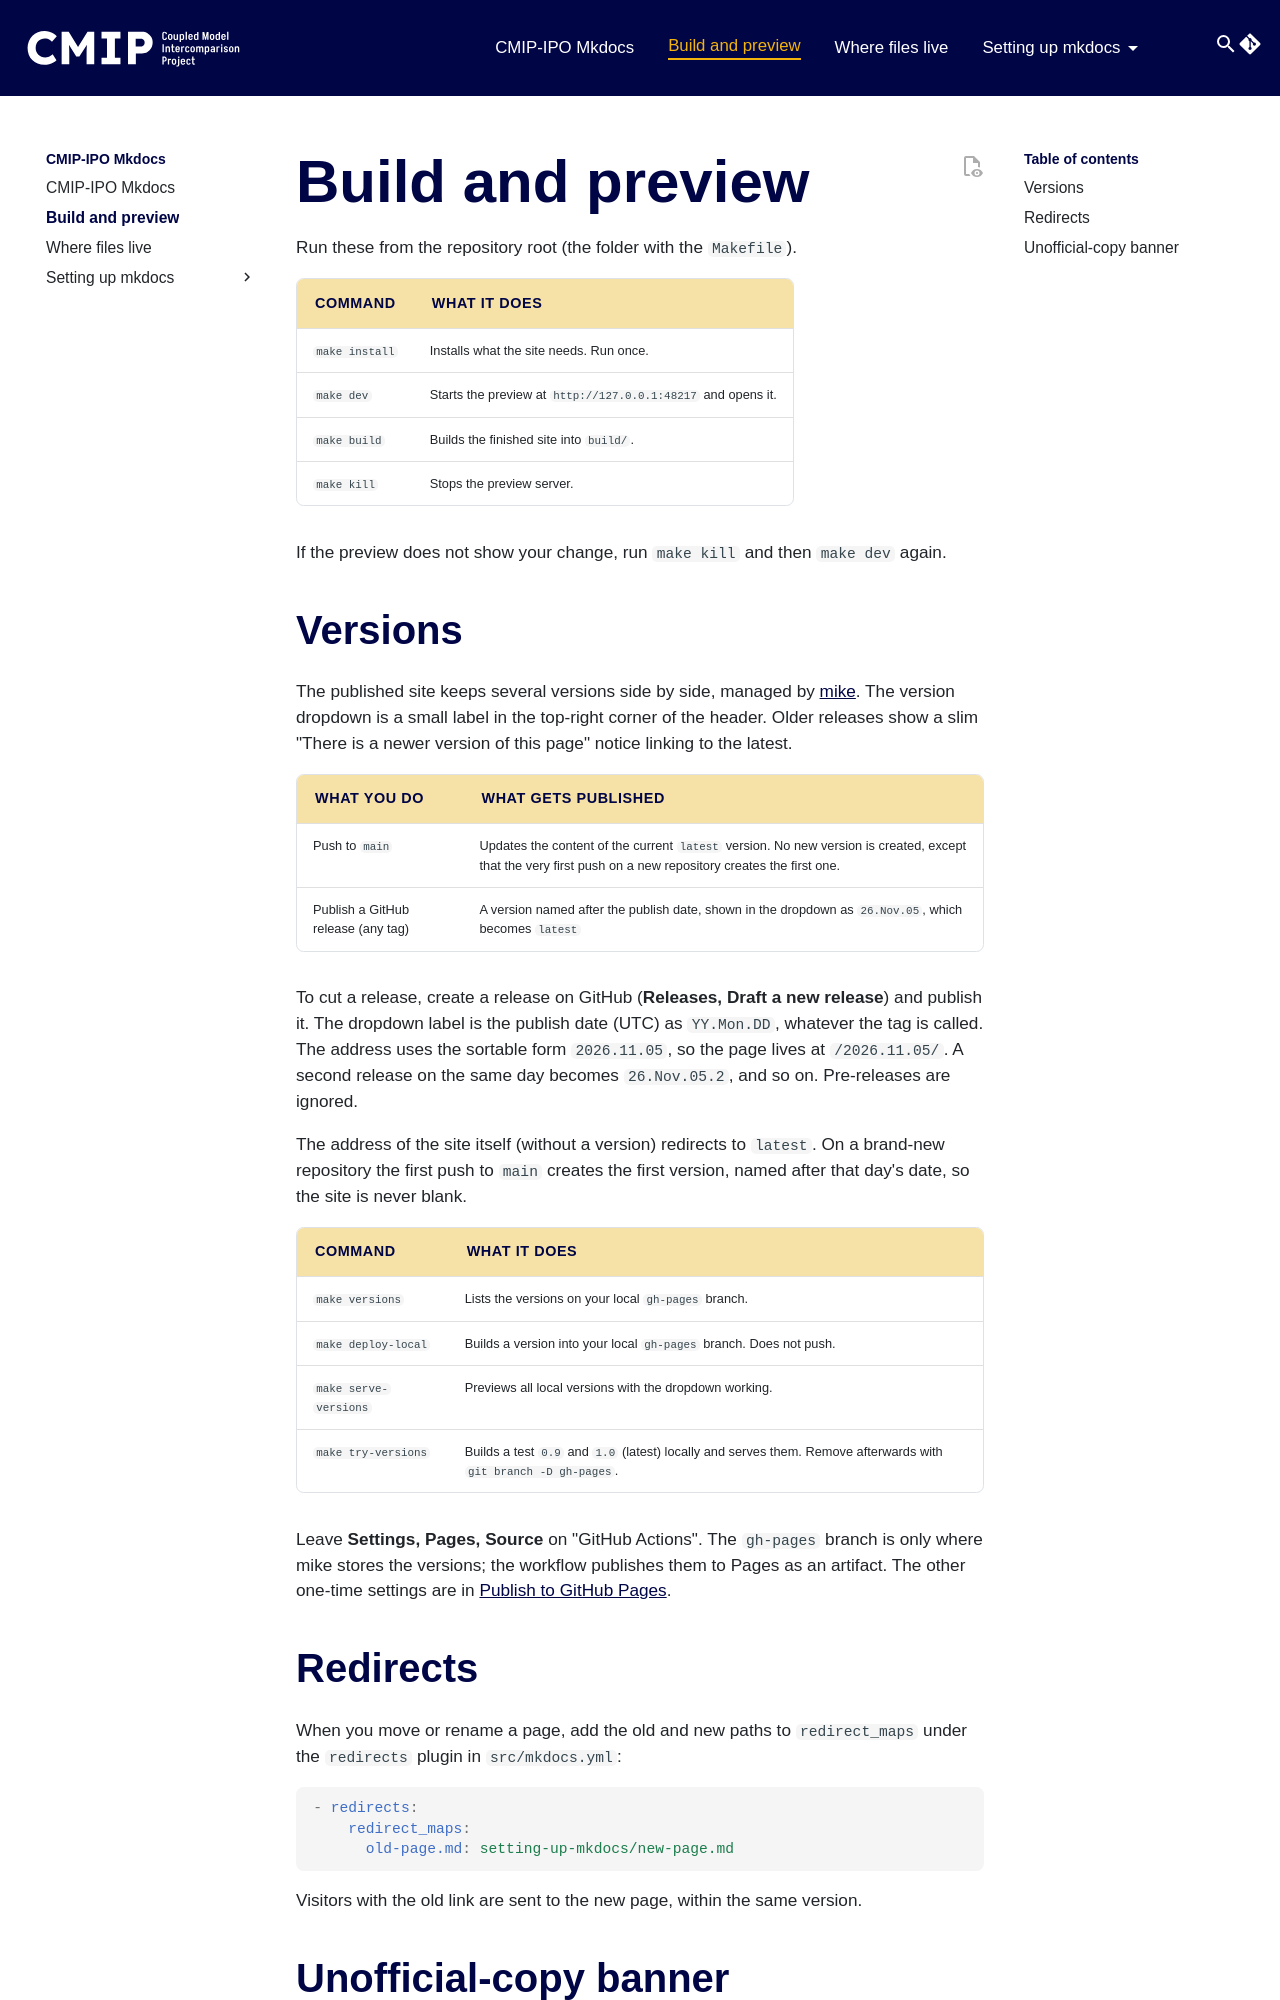

repository: cmip-ipo-internal/cmipipo-mkdocs-course · page: 2026.11.05.2/build-and-preview/index.html · generator: mkdocs

# Build and preview

Run these from the repository root (the folder with the `Makefile`).

| Command | What it does |
| --- | --- |
| `make install` | Installs what the site needs. Run once. |
| `make dev` | Starts the preview at `http://127.0.0.1:48217` and opens it. |
| `make build` | Builds the finished site into `build/`. |
| `make kill` | Stops the preview server. |

If the preview does not show your change, run `make kill` and then `make dev` again.

## Versions

The published site keeps several versions side by side, managed by [mike](https://github.com/jimporter/mike). The version dropdown is a small label in the top-right corner of the header. Older releases show a slim "There is a newer version of this page" notice linking to the latest.

| What you do | What gets published |
| --- | --- |
| Push to `main` | Updates the content of the current `latest` version. No new version is created, except that the very first push on a new repository creates the first one. |
| Publish a GitHub release (any tag) | A version named after the publish date, shown in the dropdown as `26.Nov.05`, which becomes `latest` |

To cut a release, create a release on GitHub (**Releases, Draft a new release**) and publish it. The dropdown label is the publish date (UTC) as `YY.Mon.DD`, whatever the tag is called. The address uses the sortable form `2026.11.05`, so the page lives at `/2026.11.05/`. A second release on the same day becomes `26.Nov.05.2`, and so on. Pre-releases are ignored.

The address of the site itself (without a version) redirects to `latest`. On a brand-new repository the first push to `main` creates the first version, named after that day's date, so the site is never blank.

| Command | What it does |
| --- | --- |
| `make versions` | Lists the versions on your local `gh-pages` branch. |
| `make deploy-local` | Builds a version into your local `gh-pages` branch. Does not push. |
| `make serve-versions` | Previews all local versions with the dropdown working. |
| `make try-versions` | Builds a test `0.9` and `1.0` (latest) locally and serves them. Remove afterwards with `git branch -D gh-pages`. |

Leave **Settings, Pages, Source** on "GitHub Actions". The `gh-pages` branch is only where mike stores the versions; the workflow publishes them to Pages as an artifact. The other one-time settings are in [Publish to GitHub Pages](setting-up-mkdocs/publish-github-pages.md).
